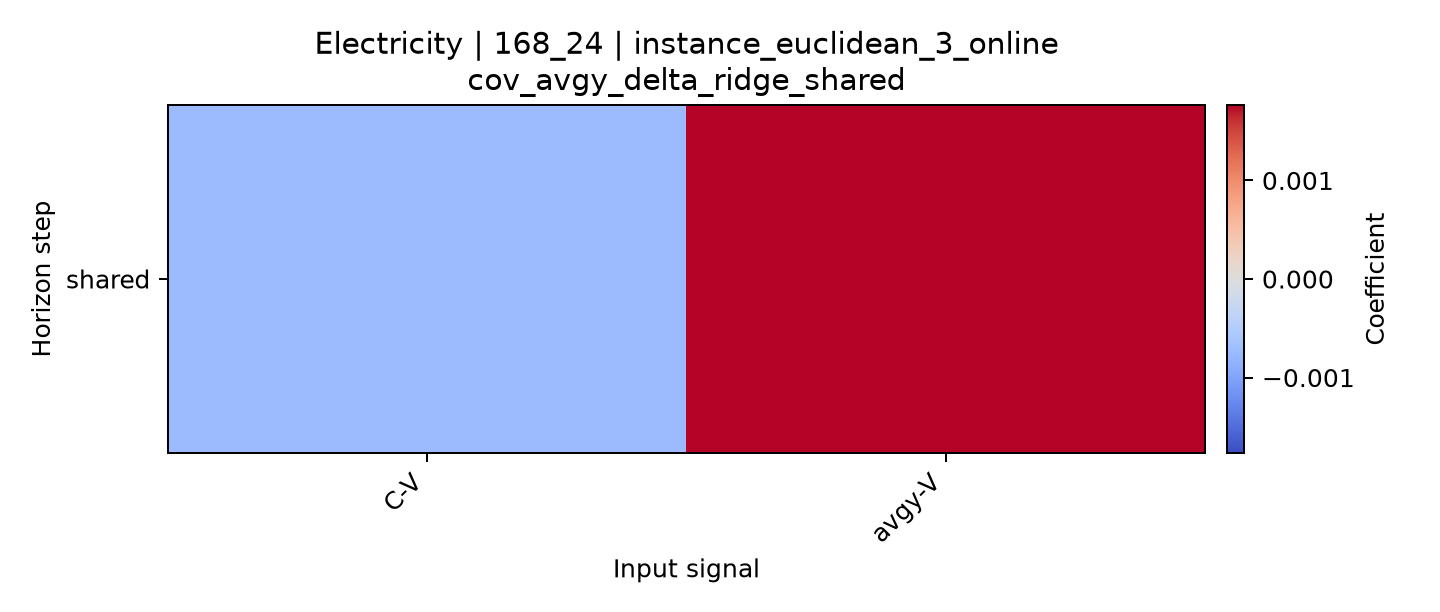

Values plotted in this chart, from the file beside it:
horizon, C-V, avgy-V
shared, -0.0007403, 0.001765
